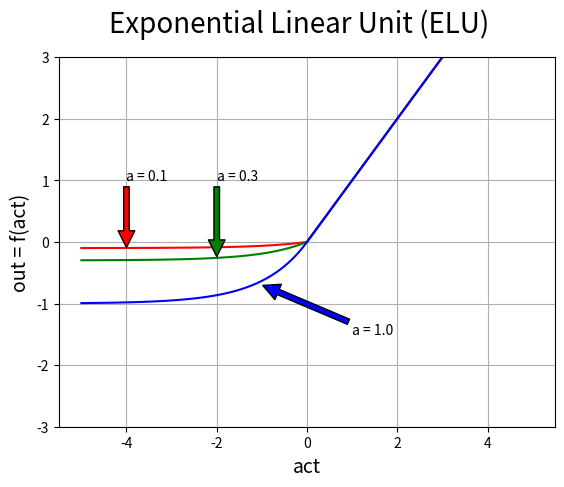

Python code for this plot:
import numpy as np
import matplotlib.pyplot as plt

def f(x,a):
    if x > 0:
        return x
    else:
        return a*(np.exp(x)-1)

x = np.arange(-5.0, 5.0, 0.01)

fig = plt.figure()
fig.suptitle('Exponential Linear Unit (ELU)', fontsize=20)

plt.ylim(-3, 3)
plt.grid(True)
plt.xlabel('act', fontsize=14)
plt.ylabel('out = f(act)', fontsize=14)

a1=0.1
a2=0.3
a3=1.0

y1 = [f(b,a1) for b in x]
plt.plot(x, y1, 'r')

y2 = [f(b,a2) for b in x]
plt.plot(x, y2, 'g')

y3 = [f(b,a3) for b in x]
plt.plot(x, y3, 'b')

plt.annotate('a = '+str(a1), xy=(-4, -0.1), xytext=(-4, 1),
            arrowprops=dict(facecolor='red', shrink=0.01) )

plt.annotate('a = '+str(a2), xy=(-2, -0.25), xytext=(-2, 1),
            arrowprops=dict(facecolor='green', shrink=0.01) )

plt.annotate('a = '+str(a3), xy=(-1, -0.7), xytext=(1, -1.5),
            arrowprops=dict(facecolor='blue', shrink=0.01) )

fig.savefig('tf_elu.png')

plt.show()
